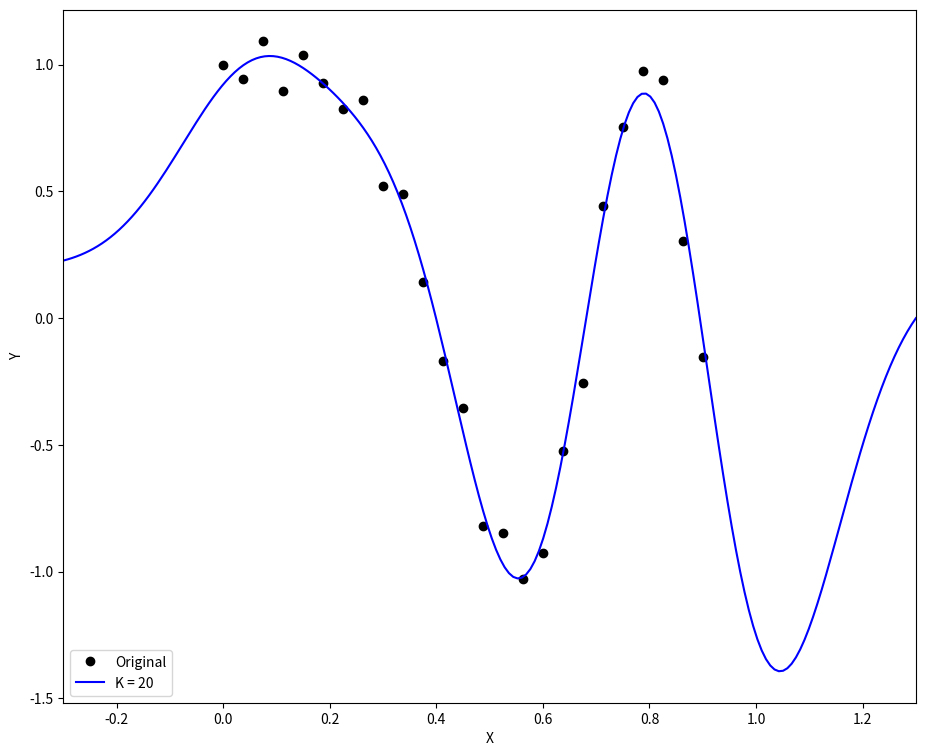
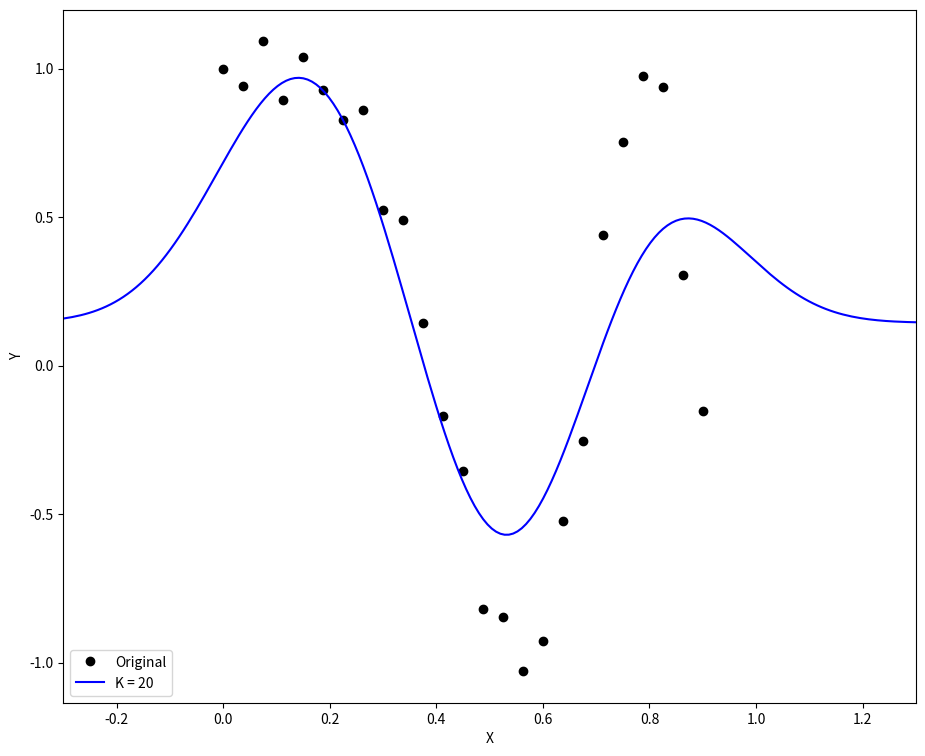
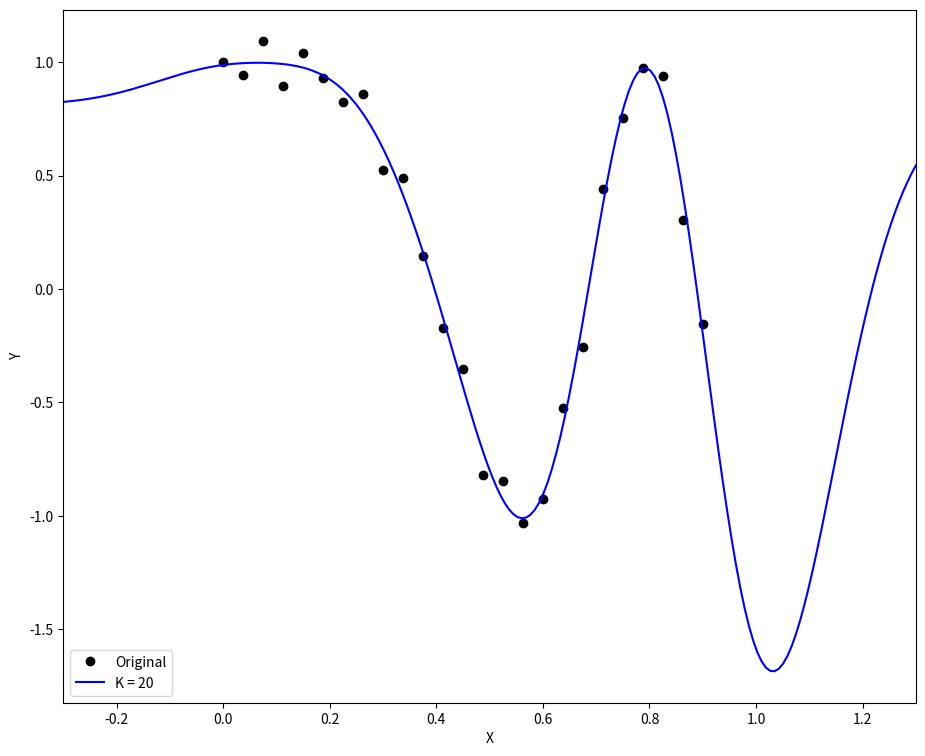

Here is the Python script that generated these plots, in order: (Note: this script raises an exception after producing the figures.)
import numpy as np
import matplotlib.pyplot as plt

N = 25
X_train = np.reshape(np.linspace(0, 0.9, N), (N, 1))
Y_train = np.cos(10*X_train**2) + 0.1 * np.sin(100*X_train)

# Gaussian Design matrix of size N x (K+1)
def gaussian_design_matrix(K, x, l):
    phi = np.zeros((len(x), K+1))
    # Get means of m_i
    means = np.reshape(np.linspace(0, 1.0, K+1), (K+1, 1))
    for i in range(len(x)):
        phi[i][0] = 1.0
        for j in range(1, K+1):
            term = (x[i] - means[j])**2
            term /= (2*l)**2
            phi[i][j] = np.exp(-term)
    print("phi shape = {0}".format(phi.shape))
    print(phi)
    return phi

# Estimate weights MAP
def weights_MAP(K, X, Y, l, phi_k, lamda):
    phi_k_T_phi = np.dot(phi_k.T, phi_k)
    b_squared =  1 / (2 * lamda)
    # sigma = (2*l)**2
    term = (l / b_squared) * np.identity(len(phi_k_T_phi))
    try:
        inverse = np.linalg.inv(phi_k_T_phi + term)
    except np.linalg.LinAlgError:
        print("ERROR!! Matrix not invertible")
        pass
    else:
        temp = np.dot(inverse, phi_k.T)
        w_MAP = np.dot(temp, Y)
        return w_MAP
    # SHOULD NEVER GET HERE
    print("ERROR!!!!! Can't return w_MLE")
    return phi_k

def linear_regression_gaussian(K, X_train, Y_train, X_test, lamda):
    l = 0.1
    phi_train = gaussian_design_matrix(K, X_train, l)
    w = weights_MAP(K, X_train, Y_train, l, phi_train, lamda)
    print("w shape = {0}".format(w.shape))

    print("----------------- TEST DATA {0} -------------------".format(K))
    phi_test = gaussian_design_matrix(K, X_test, l)

    parametered_x = np.dot(phi_test, w)

    print("parametered_x shape = {0}".format(parametered_x.shape))
    Y_test = parametered_x
    print("------------------------------------------------")
    return Y_test

fig = plt.figure(1,figsize=(11,9))

N_test = 200
X_test = np.reshape(np.linspace(-0.3, 1.3, N_test), (N_test, 1))

# Linear regrssion for each polynomial value
K_20 = linear_regression_gaussian(20, X_train, Y_train, X_test, 0.1)

plt.plot(X_train, Y_train, 'ko', X_test, K_20, 'b-')
plt.legend(["Original", "K = 20"], loc='lower left')
plt.xlabel("X")
plt.ylabel("Y")
axes = plt.gca()
axes.set_xlim([-0.3,1.3])
# axes.set_ylim([-1.4,3.6])
fig.show()

fig2 = plt.figure(2,figsize=(11,9))
K_20_2 = linear_regression_gaussian(20, X_train, Y_train, X_test, 20.0)

plt.plot(X_train, Y_train, 'ko', X_test, K_20_2, 'b-')
plt.legend(["Original", "K = 20"], loc='lower left')
plt.xlabel("X")
plt.ylabel("Y")
axes = plt.gca()
axes.set_xlim([-0.3,1.3])
# axes.set_ylim([-1.4,3.6])
fig2.show()

fig3 = plt.figure(3,figsize=(11,9))
K_20_3 = linear_regression_gaussian(20, X_train, Y_train, X_test, 0.001)

plt.plot(X_train, Y_train, 'ko', X_test, K_20_3, 'b-')
plt.legend(["Original", "K = 20"], loc='lower left')
plt.xlabel("X")
plt.ylabel("Y")
axes = plt.gca()
axes.set_xlim([-0.3,1.3])
# axes.set_ylim([-1.4,3.6])
fig3.show()
raw_input()
